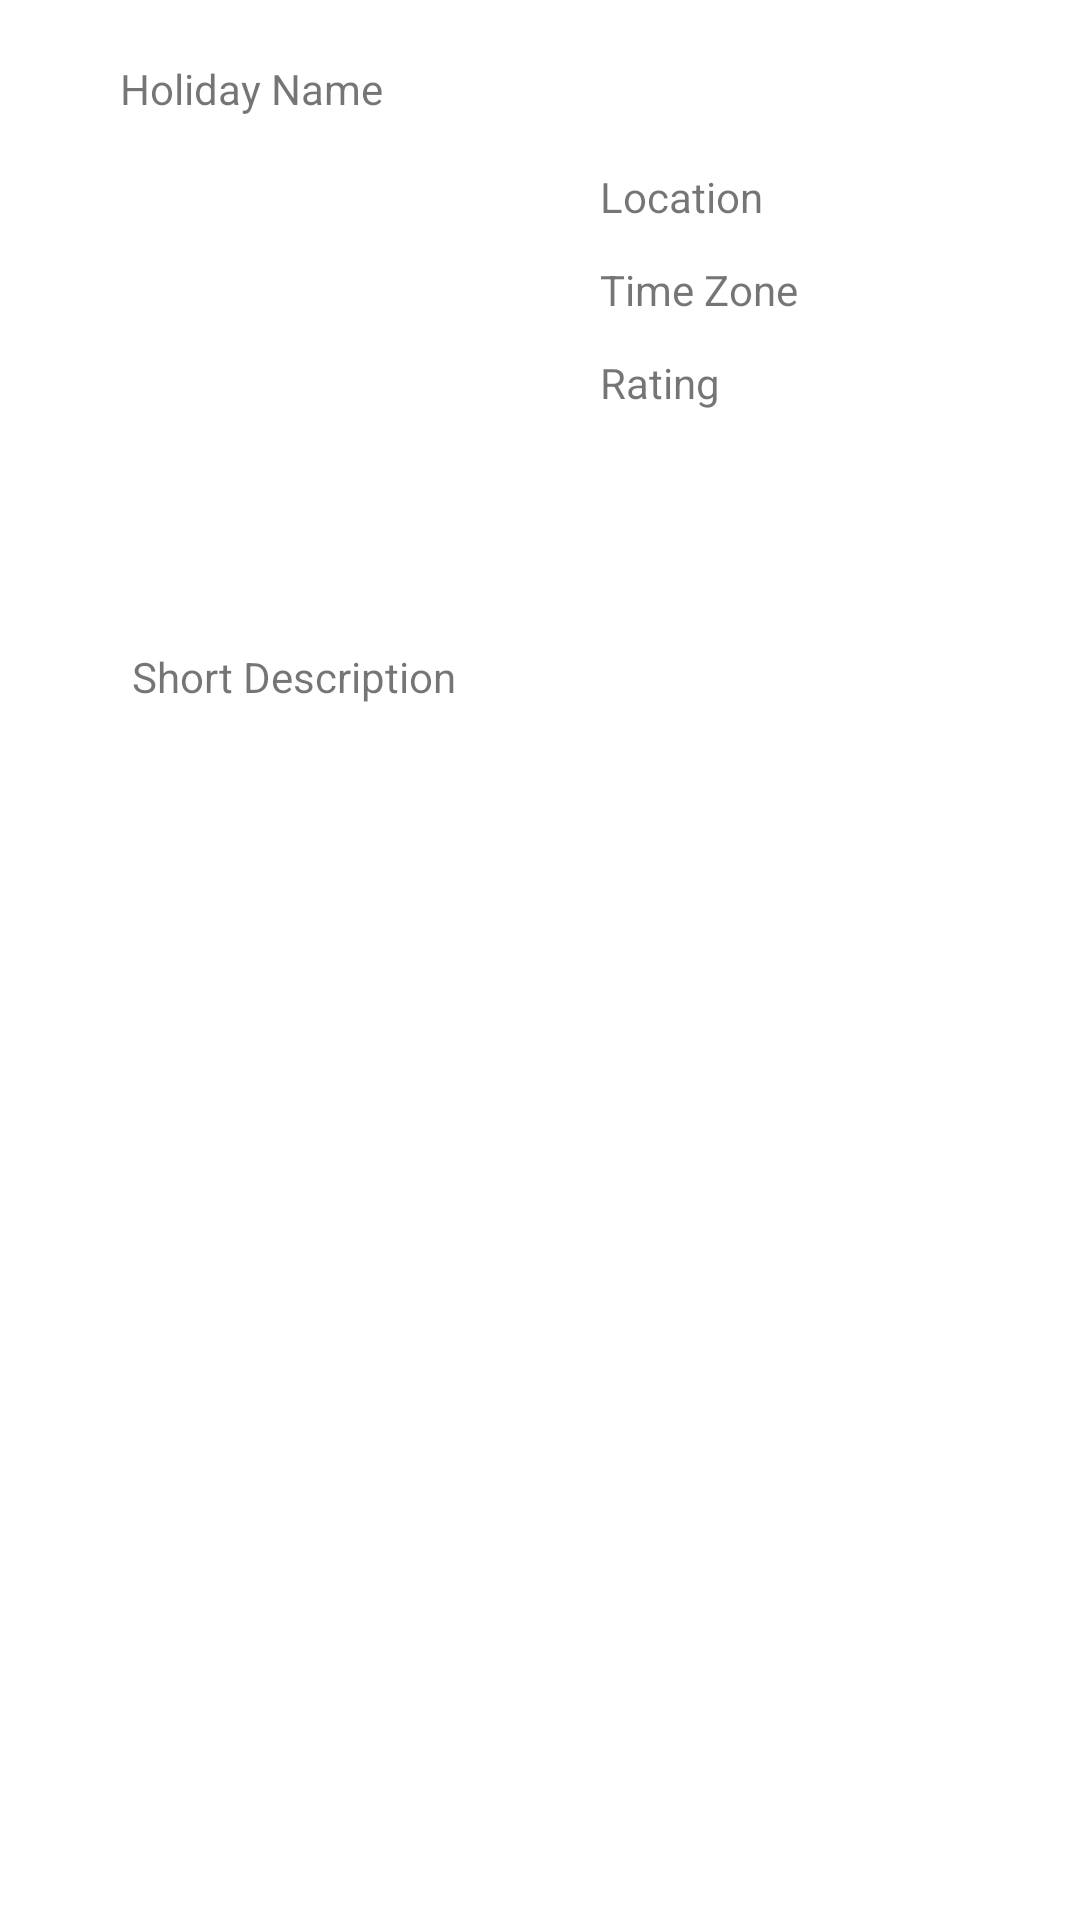

This screen was rendered from an Android layout file. Write that file and the resources it references.
<!-- AndroidManifest.xml: application theme Theme.INFS3634IndividualAssignment2 -->
<!-- res/layout/activity_detail.xml -->
<?xml version="1.0" encoding="utf-8"?>
<androidx.constraintlayout.widget.ConstraintLayout xmlns:android="http://schemas.android.com/apk/res/android"
    xmlns:app="http://schemas.android.com/apk/res-auto"
    xmlns:tools="http://schemas.android.com/tools"
    android:layout_width="match_parent"
    android:layout_height="match_parent"
    tools:context=".DetailActivity">

    <ImageView
        android:id="@+id/tvMap"
        android:layout_width="316dp"
        android:layout_height="126dp"
        android:layout_marginStart="44dp"
        android:layout_marginTop="28dp"
        app:layout_constraintStart_toStartOf="parent"
        app:layout_constraintTop_toBottomOf="@+id/tvShortDesc"
        app:srcCompat="@mipmap/ic_launcher_round" />

    <ImageView
        android:id="@+id/tvImage"
        android:layout_width="128dp"
        android:layout_height="128dp"
        android:layout_marginStart="44dp"
        android:layout_marginTop="56dp"
        app:layout_constraintStart_toStartOf="parent"
        app:layout_constraintTop_toTopOf="parent"
        app:srcCompat="@mipmap/ic_launcher_round" />

    <TextView
        android:id="@+id/tvHolidayName"
        android:layout_width="314dp"
        android:layout_height="20dp"
        android:layout_marginStart="40dp"
        android:layout_marginBottom="16dp"
        android:text="Holiday Name"
        app:layout_constraintBottom_toTopOf="@+id/tvImage"
        app:layout_constraintStart_toStartOf="parent"
        app:layout_constraintTop_toTopOf="parent"
        app:layout_constraintVertical_bias="1.0" />

    <TextView
        android:id="@+id/tvLocation"
        android:layout_width="154dp"
        android:layout_height="19dp"
        android:layout_marginStart="28dp"
        android:layout_marginTop="16dp"
        android:text="Location"
        app:layout_constraintStart_toEndOf="@+id/tvImage"
        app:layout_constraintTop_toBottomOf="@+id/tvHolidayName" />

    <TextView
        android:id="@+id/tvChange1hField"
        android:layout_width="wrap_content"
        android:layout_height="wrap_content"
        app:layout_constraintTop_toTopOf="@+id/tvLocation"
        tools:layout_editor_absoluteX="200dp" />

    <TextView
        android:id="@+id/tvTimeZone"
        android:layout_width="153dp"
        android:layout_height="19dp"
        android:layout_marginStart="28dp"
        android:layout_marginTop="12dp"
        android:text="Time Zone"
        app:layout_constraintStart_toEndOf="@+id/tvImage"
        app:layout_constraintTop_toBottomOf="@+id/tvLocation" />

    <TextView
        android:id="@+id/tvChange24hField"
        android:layout_width="wrap_content"
        android:layout_height="wrap_content"
        app:layout_constraintTop_toTopOf="@+id/tvTimeZone"
        tools:layout_editor_absoluteX="200dp" />

    <TextView
        android:id="@+id/tvRating"
        android:layout_width="153dp"
        android:layout_height="18dp"
        android:layout_marginStart="28dp"
        android:layout_marginTop="12dp"
        android:text="Rating"
        app:layout_constraintStart_toEndOf="@+id/tvImage"
        app:layout_constraintTop_toBottomOf="@+id/tvTimeZone" />

    <TextView
        android:id="@+id/tvChange7dField"
        android:layout_width="wrap_content"
        android:layout_height="wrap_content"
        app:layout_constraintTop_toTopOf="@+id/tvRating"
        tools:layout_editor_absoluteX="200dp" />

    <TextView
        android:id="@+id/tvShortDesc"
        android:layout_width="316dp"
        android:layout_height="110dp"
        android:layout_marginStart="44dp"
        android:layout_marginTop="80dp"
        android:text="Short Description"
        app:layout_constraintStart_toStartOf="parent"
        app:layout_constraintTop_toBottomOf="@+id/tvRating" />


</androidx.constraintlayout.widget.ConstraintLayout>
<!-- resources referenced by this layout -->
<resources>
  <style name="Theme.INFS3634IndividualAssignment2" parent="Theme.MaterialComponents.DayNight.DarkActionBar">
          
          <item name="colorPrimary">@color/purple_500</item>
          <item name="colorPrimaryVariant">@color/purple_700</item>
          <item name="colorOnPrimary">@color/white</item>
          
          <item name="colorSecondary">@color/teal_200</item>
          <item name="colorSecondaryVariant">@color/teal_700</item>
          <item name="colorOnSecondary">@color/black</item>
          
          <item name="android:statusBarColor" tools:targetApi="l">?attr/colorPrimaryVariant</item>
          
      </style>
  <!-- not gathered from this repository: default colours our renderer supplied (Android Studio template values) -->
  <color name="purple_500">#FF6200EE</color>
  <color name="purple_700">#FF3700B3</color>
  <color name="teal_200">#FF03DAC5</color>
  <color name="teal_700">#FF018786</color>
  <color name="black">#FF000000</color>
  <color name="white">#FFFFFFFF</color>
</resources>
